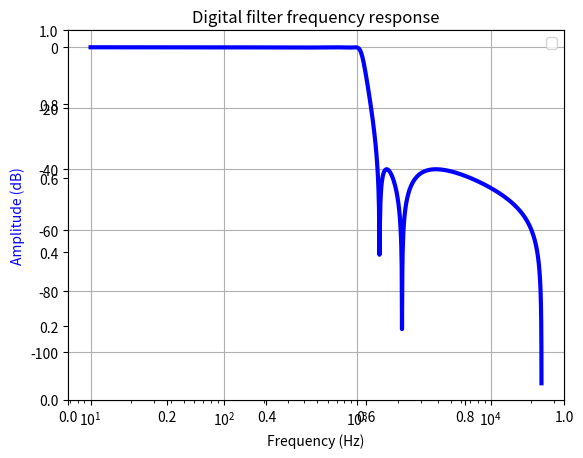

Reproduce this figure in Python.
from scipy.signal import iirdesign, freqz
import matplotlib.pyplot as plt
import numpy

FS = 48000.
BANDPASS = 1000.
STOPBAND = 1500.

b, a = iirdesign(wp = BANDPASS/(FS/2), ws = STOPBAND/(FS/2), gpass=0.1, gstop=40)
h, w = freqz(b, a, worN=2000)

f = h * 48000. / (2*numpy.pi)
f[0]=10

fig = plt.figure()
plt.title('Digital filter frequency response')
ax1 = fig.add_subplot(111)


plt.semilogx(f, 20* numpy.log10(numpy.abs(w)),"b", lw=3)
plt.ylabel('Amplitude (dB)', color='b')
plt.xlabel('Frequency (Hz)')
plt.grid()
plt.legend()
plt.savefig('imagen_filtro.png', dpi=100)


       
